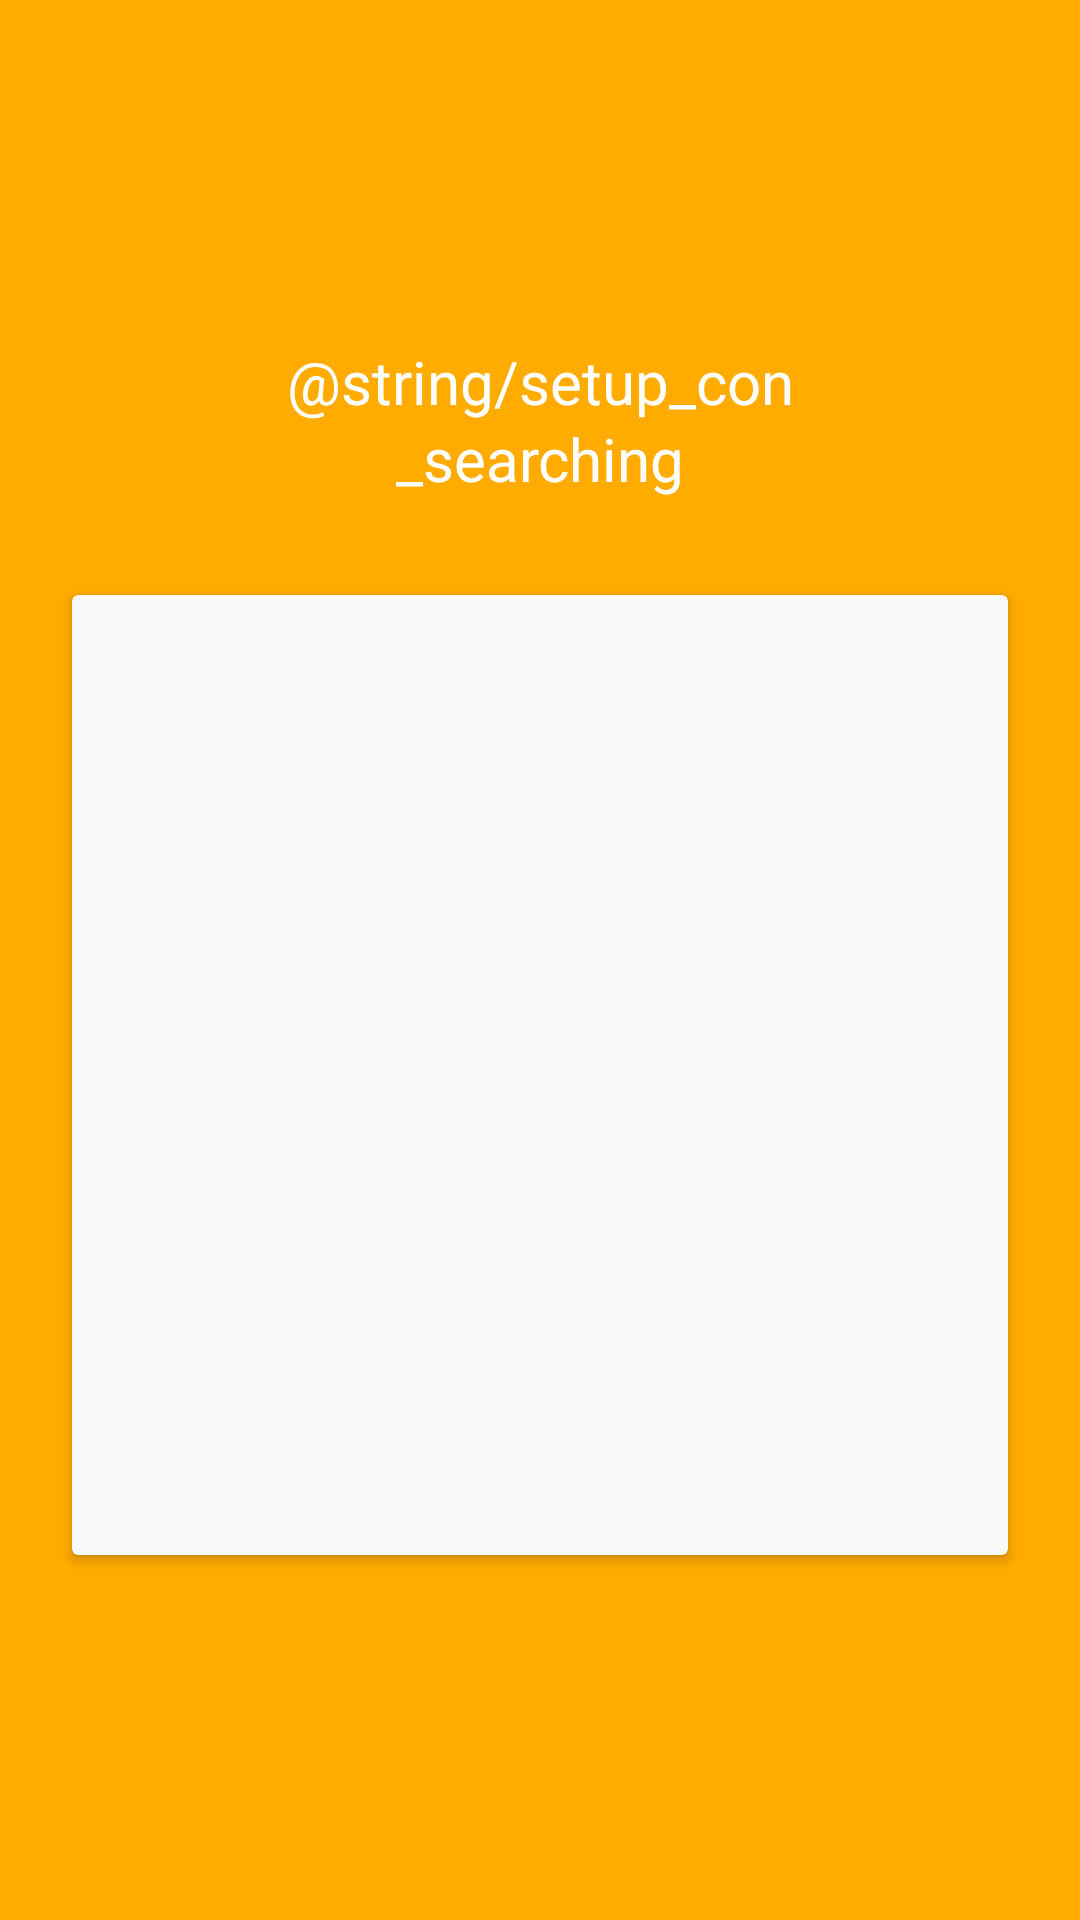

The Android layout XML behind this screen, and the referenced resources:
<!-- AndroidManifest.xml: application theme DashboardTheme -->
<!-- res/layout/setup_connecting.xml -->
<?xml version="1.0" encoding="utf-8"?>
<RelativeLayout
    xmlns:android="http://schemas.android.com/apk/res/android"
    android:layout_width="match_parent"
    android:layout_height="match_parent"
    xmlns:app="http://schemas.android.com/apk/res-auto"
    android:background="?android:attr/colorAccent">

    <LinearLayout
        android:layout_width="match_parent"
        android:layout_height="wrap_content"
        android:layout_centerInParent="true"
        android:layout_marginEnd="@dimen/activity_horizontal_margin"
        android:layout_marginStart="@dimen/activity_horizontal_margin"
        android:orientation="vertical"
        android:clipChildren="false">

        <TextView
            android:id="@+id/setup_connecting_title"
            android:layout_width="match_parent"
            android:layout_height="wrap_content"
            android:layout_marginBottom="24dp"
            android:lineSpacingExtra="2dp"
            android:paddingEnd="64dp"
            android:paddingStart="64dp"
            android:textSize="20sp"
            android:text="@string/setup_con_searching"
            android:textAlignment="center"
            android:textAppearance="@style/TextAppearance.AppCompat.Large.Inverse"/>

        <android.support.v7.widget.CardView
            android:layout_width="match_parent"
            android:layout_height="wrap_content"
            android:paddingTop="8dp"
            android:paddingBottom="8dp"
            android:paddingStart="8dp"
            android:paddingEnd="8dp"
            android:layout_margin="8dp"
            app:cardBackgroundColor="?android:attr/colorBackground"
            app:cardElevation="@dimen/cardview_default_elevation"
            app:cardCornerRadius="@dimen/cardview_default_radius">

            <android.support.v7.widget.RecyclerView
                android:id="@+id/setup_connecting_recyclerview"
                android:layout_width="match_parent"
                android:layout_height="320dp">

            </android.support.v7.widget.RecyclerView>
        </android.support.v7.widget.CardView>

    </LinearLayout>

</RelativeLayout>
<!-- resources referenced by this layout -->
<resources>
  <dimen name="activity_horizontal_margin">16dp</dimen>
  <style name="DashboardTheme" parent="AppTheme.Light" />
  <style name="AppTheme.Light" parent="Theme.AppCompat.Light.NoActionBar">
          
          <item name="colorPrimary">@color/colorPrimary</item>
          <item name="colorPrimaryDark">@color/colorPrimaryDark</item>
          <item name="colorAccent">@color/colorAccent</item>
          <item name="toolbarStyle">@style/AppTheme.Light.Toolbar</item>
          <item name="fillingIconBackgroundColor">@color/colorMaterialDark12</item>
          <item name="colorTt">@color/yellowTtDark</item>
          <item name="colorCt">@color/blueCtDark</item>
          <item name="iconColor">?android:textColorSecondary</item>
          <item name="dividerColor">@color/colorMaterialDark12</item>
          <item name="popupTheme">@style/ThemeOverlay.AppCompat.Light</item>
          <item name="actionBarTheme">@style/ThemeOverlay.AppCompat.Dark.ActionBar</item>
      </style>
  <color name="colorPrimary">#2196f3</color>
  <color name="colorPrimaryDark">#1976d2</color>
  <color name="colorAccent">#ffab00</color>
  <style name="AppTheme.Light.Toolbar" parent="Widget.AppCompat.Toolbar">
          <item name="android:textColorPrimary">@color/colorMaterialLight100</item>
          <item name="android:textColorSecondary">@color/colorMaterialLight87</item>
          <item name="actionMenuTextColor">?android:textColorPrimary</item>
          <item name="popupTheme">@style/ThemeOverlay.AppCompat.Dark</item>
      </style>
  <color name="colorMaterialDark12">#1F000000</color>
  <color name="yellowTtDark">#af940c</color>
  <color name="blueCtDark">#297da7</color>
  <color name="colorMaterialLight100">#FFFFFFFF</color>
  <color name="colorMaterialLight87">#DEFFFFFF</color>
</resources>
